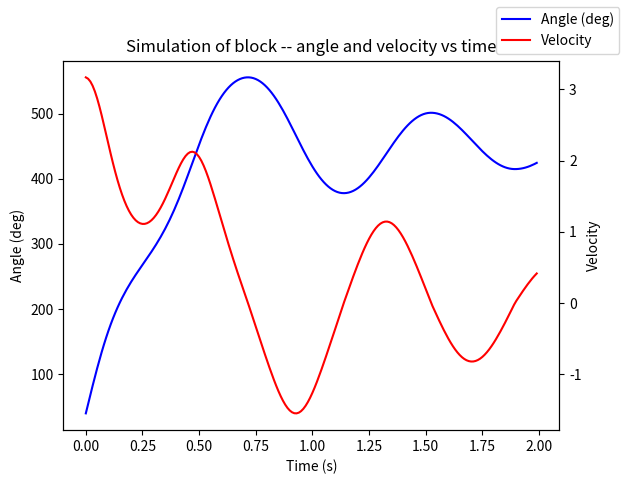
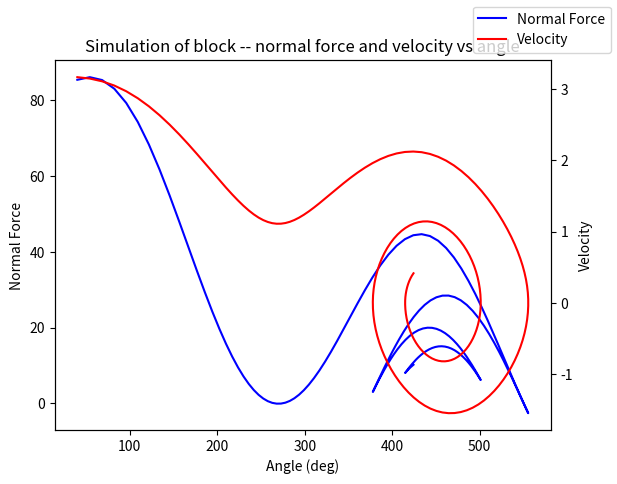

These charts were generated, in order, by the following Python code:
import numpy as np
import matplotlib.pyplot as plt
from scipy.integrate import odeint


# Define system of ODE's
def func_block(t, y):
    s = y[0]
    v = y[1]
    theta = s / R
    dydt = np.zeros(len(y))
    dydt[0] = y[1]
    dydt[1] = (9.81 * np.cos(theta)) - (mu * 9.81 * np.sin(theta) * np.sign(v)) - ((mu * (v ** 2)) / (R * np.sign(v)))
    return dydt


# A function that computes if the simulation passes the top of the loop with non-negative normal force
def passes_tests(H):
    # Compute various lists using H
    hLoop = H - R * (1 - np.sin(angInitRad))
    sRamp = hLoop / np.cos(angInitRad)
    vLoop = np.sqrt(2 * 9.81 * hLoop * (1 - mu * np.tan(angInitRad)))
    sLoop = R * angInitRad
    y0 = [sLoop, vLoop]

    # Solve ODE
    y = odeint(func_block, y0, t, tfirst=True)
    pos = y[:, 0]    # pos [m]
    vel = y[:, 1]    # velocity [m/s]

    ang = pos / R  # loop angle [rad]
    fNorm = mass * ((9.81 * np.sin(ang) + (vel ** 2)) / R)  # normal force
    angDeg = (ang * 180) / np.pi  # loop angle (90 deg is bottom of loop) [deg]

    # Loop over angDeg array
    for index, element in enumerate(angDeg):
        # When an element is found in this range,
        if 269.5 < element < 270.5:
            print("Passes top")
            # Check to see if the normal force there is greater than zero
            if fNorm[index] > -2:
                print(f"fNorm at top: {fNorm[index]}")
                print(f"H = {H/0.0254}")
                print("passes top with non-negative normal force")
                return True
    else:
        return False


def main():
    H = 23.8 * 0.0254   # initial guess

    # Loop to increment H and check if the tests are passed
    #while True:
    #    H += 0.001
        #print(H/0.0254)
    #    tests_passed = passes_tests(H)
    #    if tests_passed:
    #        print(f"Drop height found! It is {H/0.0254} inches")
    #        break

    # Perform final solving of the system

    # Compute various lists using H
    hLoop = H - R * (1 - np.sin(angInitRad))
    vLoop = np.sqrt(2 * 9.81 * hLoop * (1 - mu * np.tan(angInitRad)))
    sLoop = R * angInitRad
    y0 = [sLoop, vLoop]

    # Solve ODE one last time (we're gonna celebrate)
    y = odeint(func_block, y0, t, tfirst=True)
    pos = y[:, 0]    # pos [m]
    vel = y[:, 1]    # velocity [m/s]

    ang = pos/R     # loop angle [rad]
    fNorm = mass * (9.81 * np.sin(ang) + ((vel**2) / R))    # normal force
    angDeg = (ang*180) / np.pi  # loop angle (90 deg is bottom of loop) [deg]

    # Create First Plot

    fig, ax1 = plt.subplots()
    ax2 = ax1.twinx()

    ax1.plot(t, angDeg, '-b', label='Angle (deg)')
    ax2.plot(t, vel, '-r', label='Velocity')
    ax1.set_xlabel('Time (s)')
    ax1.set_ylabel('Angle (deg)')
    ax2.set_ylabel('Velocity')
    plt.title('Simulation of block -- angle and velocity vs time')
    fig.legend()
    plt.savefig("ang_vel.pdf")

    # Create Second Plot

    fig, ax1 = plt.subplots()
    ax2 = ax1.twinx()

    ax1.plot(angDeg, fNorm, '-b', label='Normal Force')
    ax2.plot(angDeg, vel, '-r', label='Velocity')
    plt.title('Simulation of block -- normal force and velocity vs angle')
    ax1.set_xlabel('Angle (deg)')
    ax1.set_ylabel("Normal Force")
    ax2.set_ylabel('Velocity')
    fig.legend()
    plt.savefig("fnorm_vel.pdf")

    plt.show()


# Entry point
if __name__ == "__main__":
    # Stuff that doesn't need to be re-computed
    R = 5   * 0.0254            # IN TO M
    angRamp = 50                # DEG
    mu = 0.1
    mass = 1
    t = np.arange(0, 2, 0.01)    # S
    angInit = 90 - angRamp
    angInitRad = angInit * np.pi / 180

    main()
